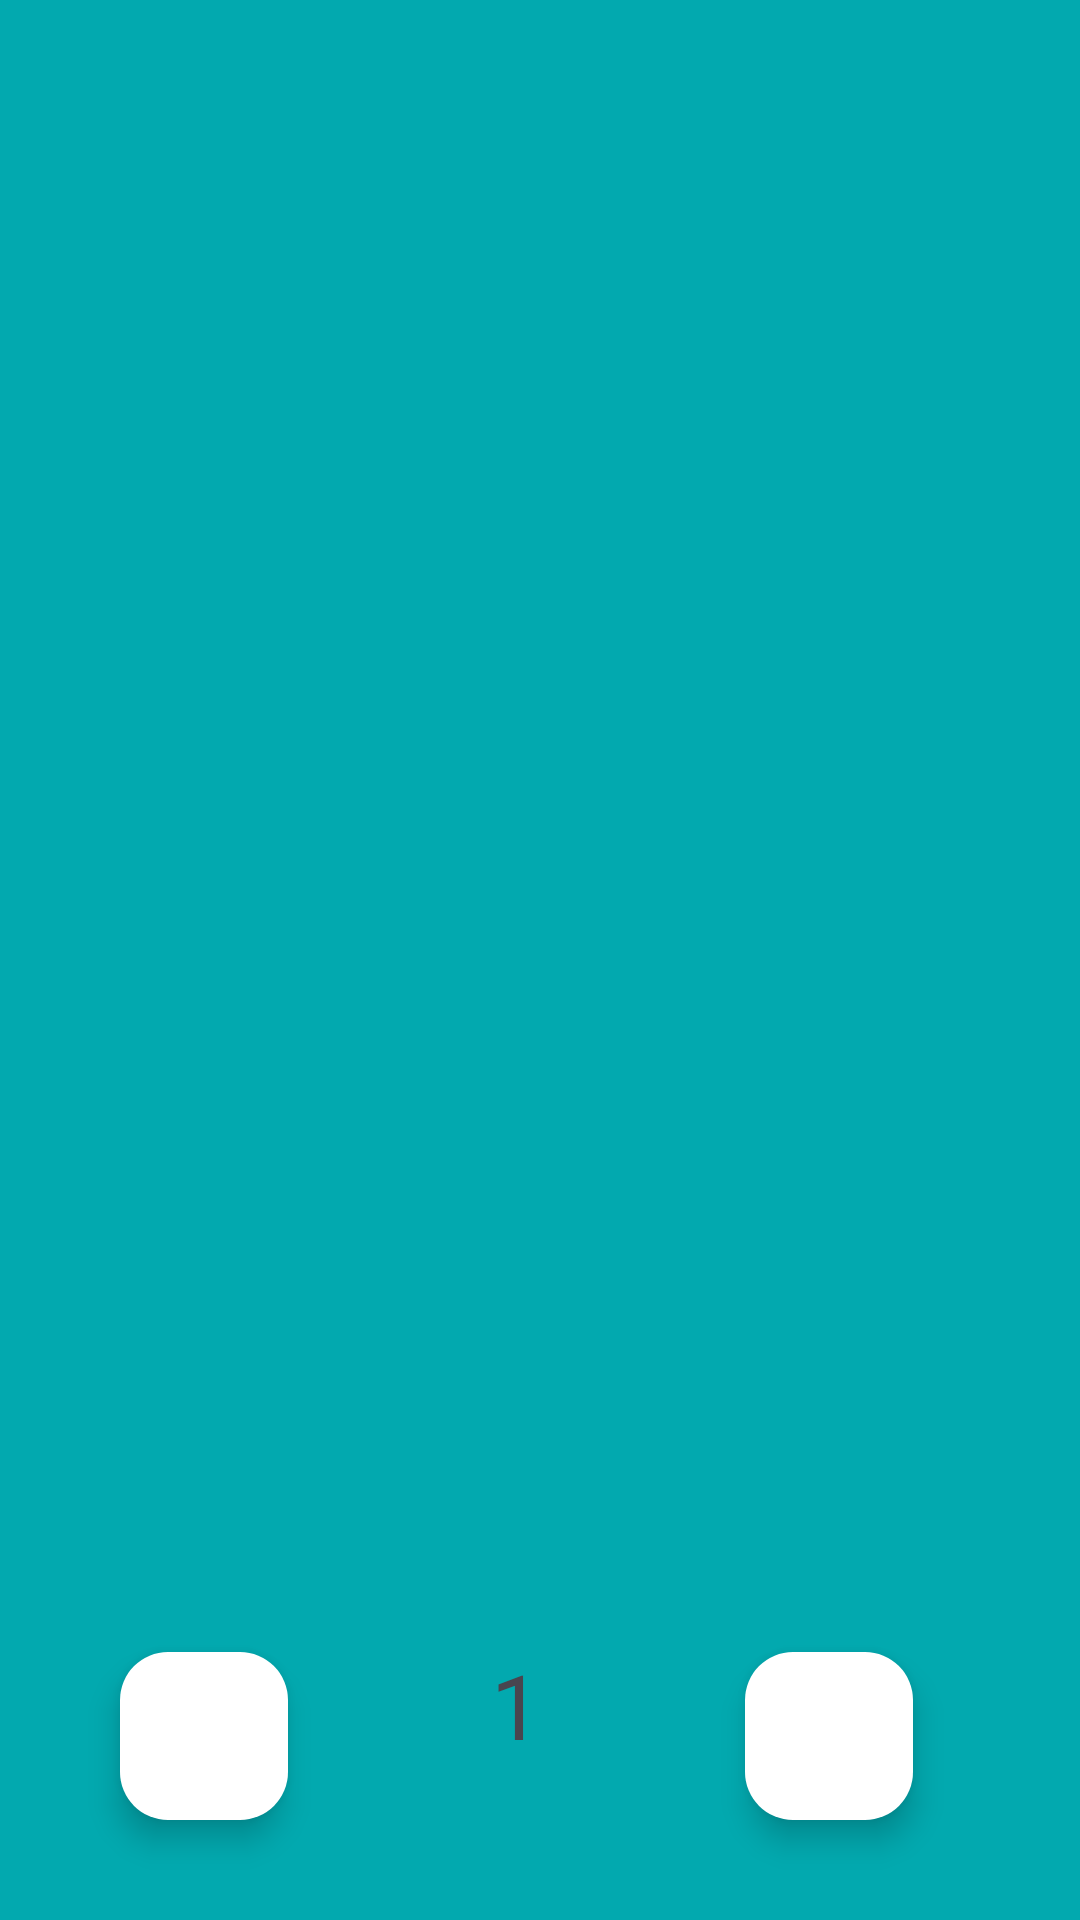

Android layout source for this screen:
<!-- AndroidManifest.xml: application theme Theme.PecodeTestApplication -->
<!-- res/layout/activity_main.xml -->
<?xml version="1.0" encoding="utf-8"?>
<androidx.constraintlayout.widget.ConstraintLayout xmlns:android="http://schemas.android.com/apk/res/android"
    xmlns:app="http://schemas.android.com/apk/res-auto"
    xmlns:tools="http://schemas.android.com/tools"
    android:id="@+id/main"
    android:layout_width="match_parent"
    android:layout_height="match_parent"
    android:background="#02a9af"
    tools:context=".MainActivity">
    

    

    

    

    <androidx.viewpager2.widget.ViewPager2
        android:id="@+id/viewPager"
        android:layout_width="0dp"
        android:layout_height="0dp"
        android:layout_gravity="center_vertical"
        app:layout_constraintBottom_toTopOf="@+id/currentPageTextView"
        app:layout_constraintEnd_toEndOf="parent"
        app:layout_constraintHorizontal_bias="0.0"
        app:layout_constraintStart_toStartOf="parent"
        app:layout_constraintTop_toTopOf="parent"
        app:layout_constraintVertical_bias="0.376" />

    <com.google.android.material.floatingactionbutton.FloatingActionButton
        android:id="@+id/buttonPlus"
        android:layout_width="wrap_content"
        android:layout_height="wrap_content"
        android:layout_gravity="start|bottom"
        android:layout_marginStart="40dp"
        android:contentDescription="@string/plus"
        android:src="@drawable/baseline_add_24"
        android:backgroundTint="@color/white"
        android:text="+"
        app:tint="@color/black"
        app:layout_constraintBottom_toBottomOf="parent"
        app:layout_constraintStart_toStartOf="parent"
        app:layout_constraintTop_toTopOf="parent"
        app:layout_constraintVertical_bias="0.943" />

    <com.google.android.material.floatingactionbutton.FloatingActionButton
        android:id="@+id/buttonMinus"
        android:layout_width="wrap_content"
        android:layout_height="wrap_content"
        android:layout_gravity="start|bottom"
        android:contentDescription="@string/plus"
        android:src="@drawable/baseline_remove_24"
        android:backgroundTint="@color/white"
        app:tint="@color/black"
        app:layout_constraintBottom_toBottomOf="parent"
        app:layout_constraintEnd_toEndOf="parent"
        app:layout_constraintHorizontal_bias="0.733"
        app:layout_constraintStart_toEndOf="@+id/buttonPlus"
        app:layout_constraintTop_toTopOf="parent"
        app:layout_constraintVertical_bias="0.943" />

    <TextView
        android:id="@+id/currentPageTextView"
        android:layout_width="wrap_content"
        android:layout_height="wrap_content"
        android:text="1"
        android:textSize="30sp"
        app:layout_constraintBottom_toBottomOf="parent"
        app:layout_constraintEnd_toStartOf="@+id/buttonMinus"
        app:layout_constraintStart_toEndOf="@+id/buttonPlus"
        app:layout_constraintTop_toTopOf="parent"
        app:layout_constraintVertical_bias="0.914" />

</androidx.constraintlayout.widget.ConstraintLayout>
<!-- resources referenced by this layout -->
<resources>
  <!-- drawable rounded_button_background (drawable) -->
  <?xml version="1.0" encoding="utf-8"?>
  <shape xmlns:android="http://schemas.android.com/apk/res/android"
      android:shape="oval">
      <solid android:color="#49c0be"/>
  
  </shape>
  <!-- drawable rounded_rectangle (drawable) -->
  <?xml version="1.0" encoding="utf-8"?>
  <shape xmlns:android="http://schemas.android.com/apk/res/android"
      android:shape="rectangle">
      <corners android:radius="40dp" />
      <solid android:color="#fff4ff" />
  </shape>
  <string name="create_notification">Create new notification</string>
  <string name="plus">+</string>
  <style name="Theme.PecodeTestApplication" parent="Base.Theme.PecodeTestApplication" />
  <style name="Base.Theme.PecodeTestApplication" parent="Theme.Material3.DayNight.NoActionBar">
          
          
      </style>
  <!-- not gathered from this repository: default colours our renderer supplied (Android Studio template values) -->
  <color name="black">#FF000000</color>
  <color name="white">#FFFFFFFF</color>
</resources>
